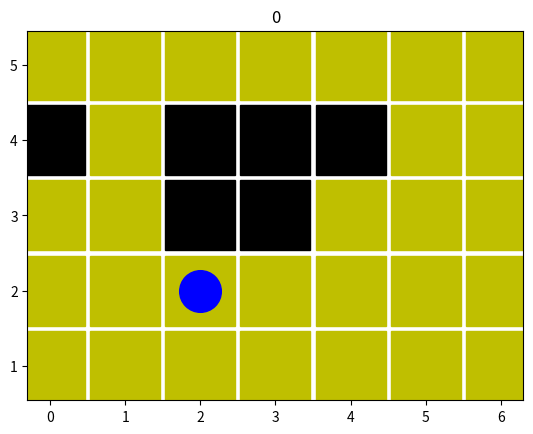

Recreate this plot in Python.
# Author : Peiyong Jiang
import numpy as np
import time
import matplotlib.pyplot as plt

class ENV:
    def __init__(self):
        self.actionSpace=[0,1,2,3]   # 上，下，左，右
        self.numAction=len(self.actionSpace)
        self.numFeature=2
        self.numCol=7
        self.numRow=5
        self.barrier=[[1,0],[1,2],[1,3],[1,4],[2,2]]
        self.girl=[[2,3]]

        self.timeFresh=0.1

        self.counterRun=0

        self.printName='env'

        self.BuildEnv()
        #self.Print()
        self.Reset()


    def BuildEnv(self):
        self.env=np.zeros((self.numRow,self.numCol))
        for iBarrier in self.barrier:
            self.env[iBarrier[0],iBarrier[1]]=-1

        for iGirl in self.girl:
            self.env[iGirl[0],iGirl[1]]=-1



    def Print(self):
        plt.figure(self.printName)
        plt.clf()
        for iRow in range(self.numRow):
            for iCol in range(self.numCol):
                if self.env[iRow,iCol]==0:
                    plt.plot(iCol,self.numRow-iRow,'ys',markersize='50')

                elif self.env[iRow,iCol]==-1:
                    plt.plot(iCol,self.numRow-iRow,'ks',markersize='50')
                elif self.env[iRow,iCol]==1:
                    plt.plot(iCol,self.numRow-iRow,'rs',markersize='50')

        plt.plot(self.boy[0],self.numRow-self.boy[1],'bo',markersize='30')
        plt.axis('equal')
        plt.title(self.counterRun)
        plt.pause(self.timeFresh)


    def Reset(self):
        self.boy=[0,0]
        self.counterRun=0

    def UpdateState(self,stateNow,actionNow):
        if not isinstance(stateNow,list):
            stateNow=stateNow.tolist()

        stateNext=stateNow
        if actionNow==0:    # 上
            stateNext[0]-=1
            if stateNext[0]<0:
                stateNext[0]=0

        elif actionNow==1:   # 下
            stateNext[0]+=1
            if stateNext[0]>self.numRow:
                stateNext[0]=self.numRow


        elif actionNow==2:  #  左
            stateNext[1]-=1
            if stateNext[1]<0:
                stateNext[1]=0

        elif actionNow==3:  # 右
            stateNext[1]+=1
            if stateNext[1]>self.numCol:
                stateNext[1]=self.numCol



        if stateNext in self.barrier:
            rewardNow=-1
            doneNow=True
        elif stateNext in self.girl:
            rewardNow=1
            doneNow=True
        else:
            rewardNow=0
            doneNow=False

        self.Print()
        self.counterRun+=1
        return stateNext,rewardNow,doneNow

    def GetState(self):
        return np.array(self.boy)
    def SetState(self,state):
        self.boy=state



if __name__=="__main__":
    env=ENV()
    stateNow=[2,3]
    actionNow=-1
    env.SetState(stateNow)
    env.UpdateState(stateNow,actionNow)


    print('END@ENV')
